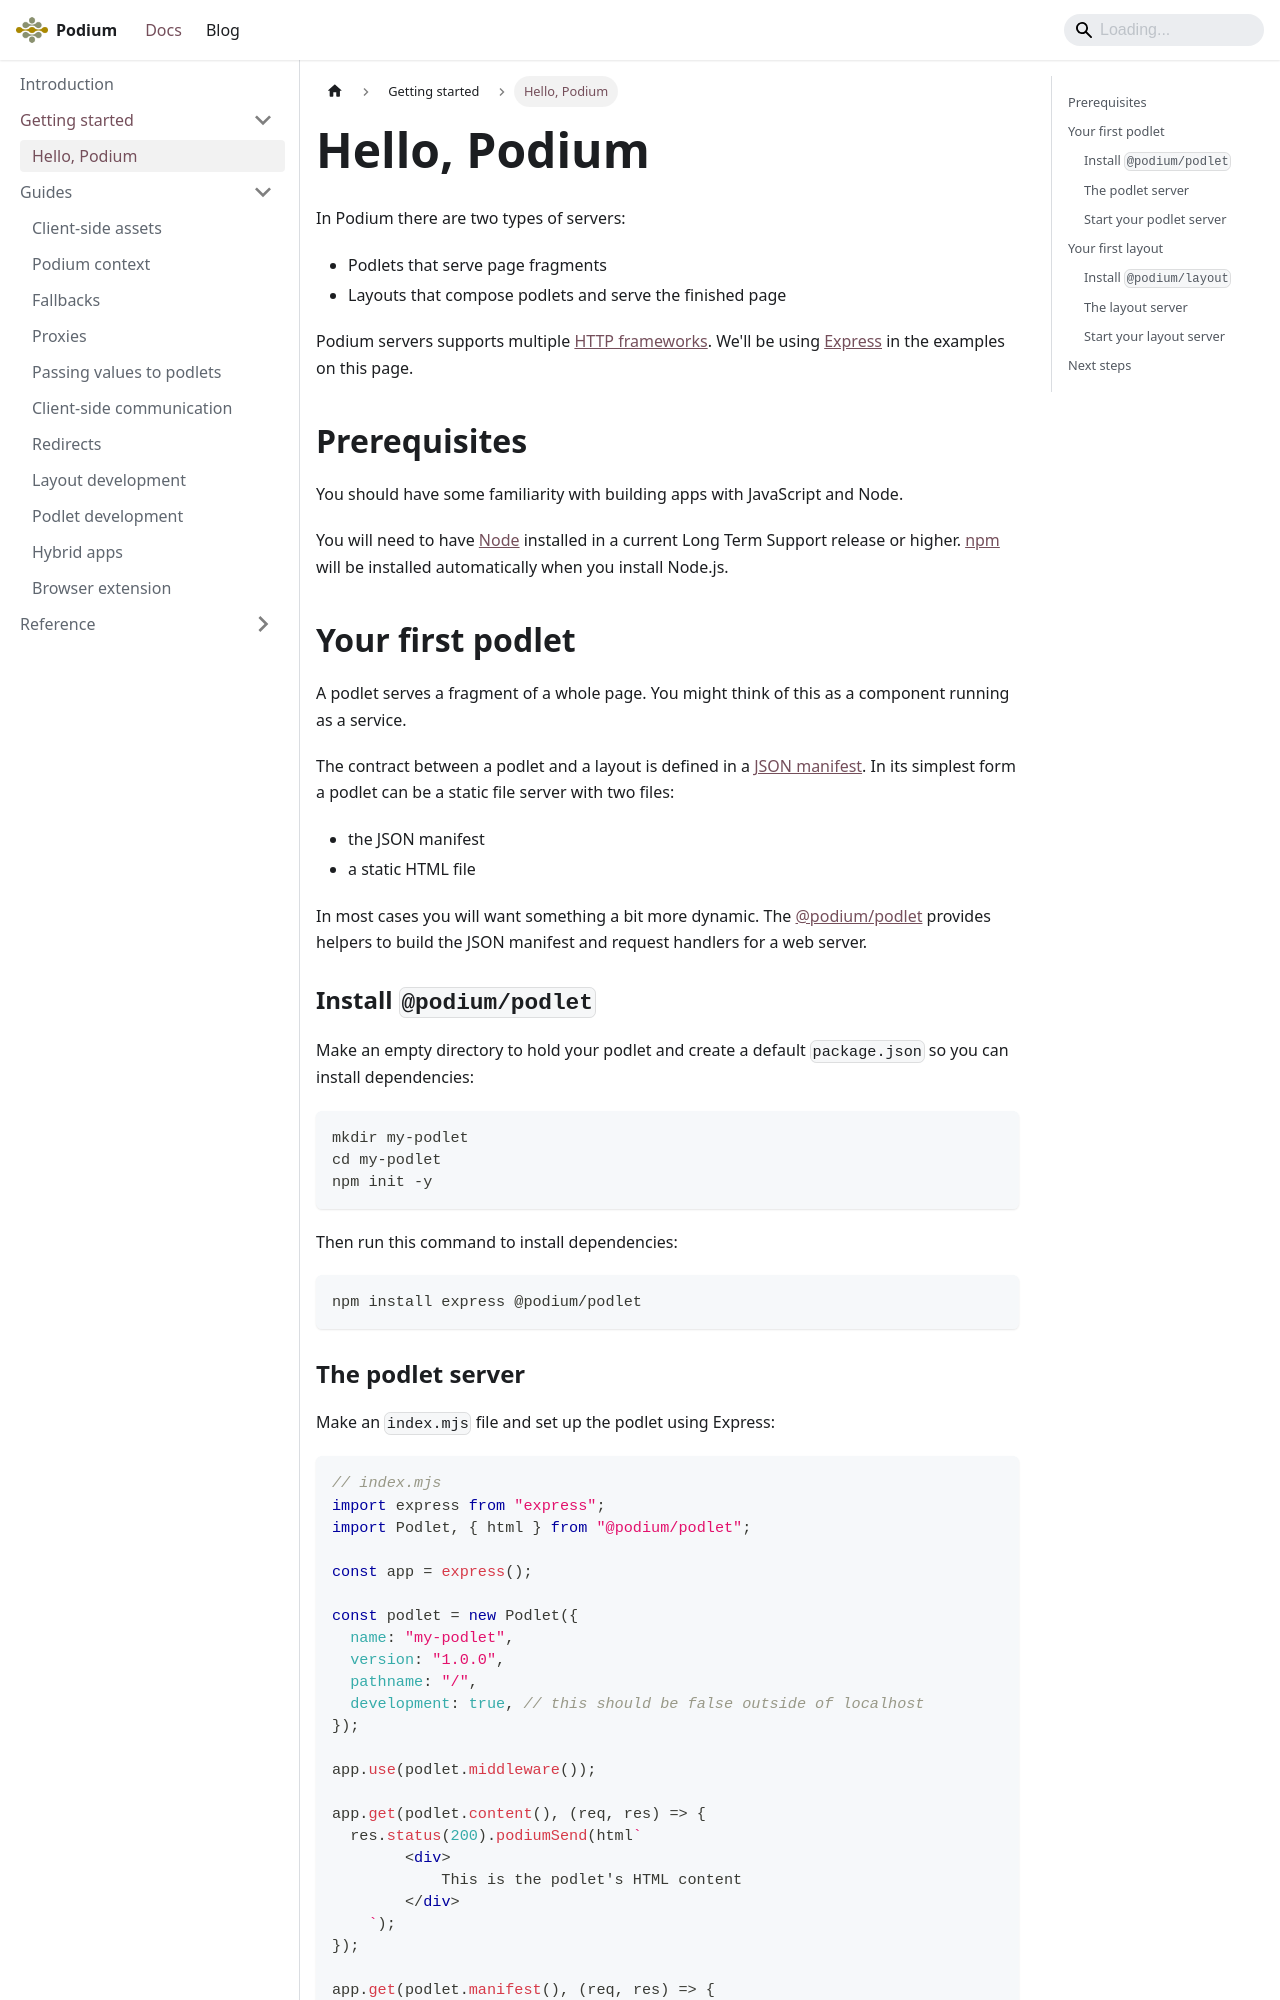

repository: podium-lib/podium-lib.github.io · page: docs/introduction/hello-podium/index.html · generator: docusaurus

---
title: Hello, Podium
---

In Podium there are two types of servers:

- Podlets that serve page fragments
- Layouts that compose podlets and serve the finished page

Podium servers supports multiple [HTTP frameworks](/docs/api/http-framework-compatibility). We'll be using [Express](https://expressjs.com/) in the examples on this page.

## Prerequisites

You should have some familiarity with building apps with JavaScript and Node.

You will need to have [Node](https://nodejs.org/en) installed in a current Long Term Support release or higher. [npm](https://docs.npmjs.com/cli/v10/commands/npm) will be installed automatically when you install Node.js.

## Your first podlet

A podlet serves a fragment of a whole page. You might think of this as a component running as a service.

The contract between a podlet and a layout is defined in a [JSON manifest](/docs/api/manifest). In its simplest form a podlet can be a static file server with two files:

- the JSON manifest
- a static HTML file

In most cases you will want something a bit more dynamic. The [@podium/podlet](/docs/api/podlet) provides helpers to build the JSON manifest and request handlers for a web server.

### Install `@podium/podlet`

Make an empty directory to hold your podlet and create a default `package.json` so you can install dependencies:

```sh
mkdir my-podlet
cd my-podlet
npm init -y
```

Then run this command to install dependencies:

```sh
npm install express @podium/podlet
```
